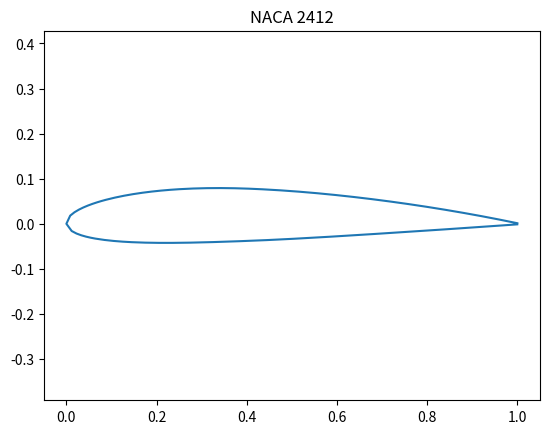

This figure's Python source:
import numpy as np
import matplotlib.pyplot as plt
import os

def generate_naca4(m, p, t, n_points=100):
    """
    Générer les coordonnées pour une aile NACA 4 chiffres.
    m : cambrure max (0 à 0.09)
    p : position cambrure max (0 à 0.9)
    t : épaisseur max (0 à 0.3)
    """
    x = np.linspace(0, 1, n_points)
    
    # Distribution de l'épaisseur
    yt = 5 * t * (0.2969 * np.sqrt(x) - 0.1260 * x - 0.3516 * x**2 + 0.2843 * x**3 - 0.1015 * x**4)
    
    # Ligne de cambrure et gradient
    yc = np.zeros_like(x)
    dyc_dx = np.zeros_like(x)
    
    if m > 0:
        mask1 = (x >= 0) & (x < p)
        mask2 = (x >= p) & (x <= 1)
        
        yc[mask1] = (m / p**2) * (2 * p * x[mask1] - x[mask1]**2)
        dyc_dx[mask1] = (2 * m / p**2) * (p - x[mask1])
        
        yc[mask2] = (m / (1 - p)**2) * ((1 - 2 * p) + 2 * p * x[mask2] - x[mask2]**2)
        dyc_dx[mask2] = (2 * m / (1 - p)**2) * (p - x[mask2])
    
    theta = np.arctan(dyc_dx)
    
    # Surfaces supérieure et inférieure
    xu = x - yt * np.sin(theta)
    yu = yc + yt * np.cos(theta)
    xl = x + yt * np.sin(theta)
    yl = yc - yt * np.cos(theta)
    
    # Combiner en un seul ensemble de points (sens horaire depuis le bord de fuite)
    # Surface supérieure : BF -> BA
    # Surface inférieure : BA -> BF
    x_coords = np.concatenate([xu[::-1], xl[1:]])
    y_coords = np.concatenate([yu[::-1], yl[1:]])
    
    return x_coords, y_coords

def save_airfoil(x, y, filename):
    with open(filename, 'w') as f:
        for xi, yi in zip(x, y):
            f.write(f"{xi:.6f} {yi:.6f}\n")

def generate_naca(m, p, t, n_points, filename):
    """Fonction pour appels externes"""
    x, y = generate_naca4(m, p, t, n_points)
    save_airfoil(x, y, filename)

if __name__ == "__main__":
    # Exemple : NACA 2412
    m, p, t = 0.02, 0.4, 0.12
    x, y = generate_naca4(m, p, t)
    
    os.makedirs("data/airfoils", exist_ok=True)
    save_airfoil(x, y, "data/airfoils/naca2412.dat")
    
    plt.plot(x, y)
    plt.axis('equal')
    plt.title(f"NACA {int(m*100)}{int(p*10)}{int(t*100):02d}")
    plt.savefig("data/airfoils/naca2412.png")
    print("Airfoil generated and saved to data/airfoils/naca2412.dat")
